pico-8 play session: mixed d-pad (fixed 12-tick cycle)

[t = 1 s] mixed d-pad (1.2s cycle ×~1): → ← ↑ ↓ + 🅾/❎ taps, ~1s
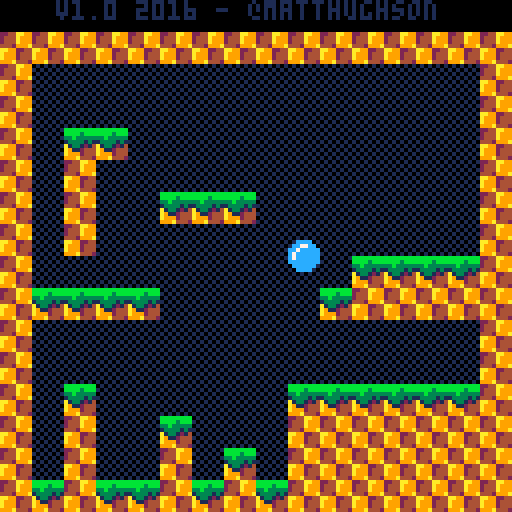
[t = 2 s] mixed d-pad (1.2s cycle ×~1): → ← ↑ ↓ + 🅾/❎ taps, ~2s
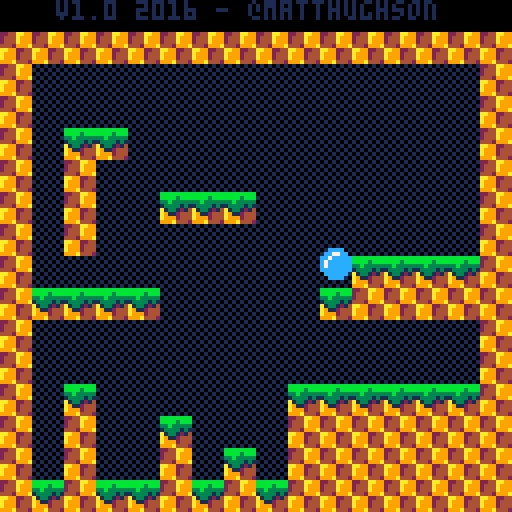

pico-8 cartridge
version 42
__lua__
--   		== platforming engine ==
--     ==in 100 lines of code==
			
--the goal of this cart is to 
--demonstrate a very basic
--platforming engine in under
--100 lines of *code*, while
--still maintaining an organized
--and documented game. 
--
--it isn't meant to be a demo of
--doing as much as possible, in
--as little code as possible.
--the 100 line limit is just 
--meant to encourage people 
--that "hey, you can make a game'
--with very little coding!"
--
--this will hopefully give new 
--users a simple and easy to 
--understand starting point for 
--their own platforming games.
--
--note: collision routine is
--based on mario bros 2 and 
--mckids, where we use collision
--points rather than a box.
--this has some interesting bugs
--but if it was good enough for
--miyamoto, its good enough for
--me!
			
--player
p1=
{
	--position
	x=72,
	y=16,
	--velocity
	dx=0,
	dy=0,
	
	--is the player standing on
	--the ground. used to determine
	--if they can jump.
	isgrounded=false,
	
	--tuning constants

	jumpvel=3.4,
}

--globals
g=
{
	grav=0.2, -- gravity per frame
}

-- called 30 times per second
function _update()

	--remember where we started
	local startx=p1.x
	
	--jump 
	--
	
	--if on the ground and the
	--user presses x,c,or,up...
	if (btnp(2) 			or btnp(4) or btnp(5))
	 and p1.isgrounded then
	 --launch the player upwards
		p1.dy=-p1.jumpvel
	end
	
	--walk
	--
	
	p1.dx=0
	if btn(0) then --left
		p1.dx=-2
	end
	if btn(1) then --right
		p1.dx=2
	end
	
	--move the player left/right
	p1.x+=p1.dx
	
	--hit side walls
	--
	
	--check for walls in the
	--direction we are moving.
	local xoffset=0
	if p1.dx>0 then xoffset=7 end
	
	--look for a wall
	local h=mget((p1.x+xoffset)/8,(p1.y+7)/8)
	if fget(h,0) then
		--they hit a wall so move them
		--back to their original pos.
		--it should really move them to
		--the edge of the wall but this
		--mostly works and is simpler.
		p1.x=startx
	end
	
	--accumulate gravity
	p1.dy+=g.grav
	
	--fall
	p1.y+=p1.dy

	--hit floor
	--
	
	--check bottom center of the
	--player.
	local v=mget((p1.x+4)/8,(p1.y+8)/8)
	
	--assume they are floating 
	--until we determine otherwise
	p1.isgrounded=false
	
	--only check for floors when
	--moving downward
	if p1.dy>=0 then
		--look for a solid tile
		if fget(v,0) then
			--place p1 on top of tile
			p1.y = flr((p1.y)/8)*8
			--halt velocity
			p1.dy = 0
			--allow jumping again
			p1.isgrounded=true
		end
	end
	
	--hit ceiling
	--
	
	--check top center of p1
	v=mget((p1.x+4)/8,(p1.y)/8)
	
	--only check for ceilings when
	--moving up
	if p1.dy<=0 then
		--look for solid tile
		if fget(v,0) then
			--position p1 right below
			--ceiling
			p1.y = flr((p1.y+8)/8)*8
			--halt upward velocity
			p1.dy = 0
		end
	end
end

function _draw()
 cls() --clear the screen
 map(0,0,0,0,128,128) --draw map
	spr(1,p1.x,p1.y) --draw player
	print("v1.0 2016 - @matthughson",14,0,1)
end
__gfx__
0000000000cccc002244aa99bbbbbbbb010101010000000000000000000000000000000000000000000000000000000000000000000000000000000000000000
000000000cc77cc02444a999bbbb3bbb101010100000000000000000000000000000000000000000000000000000000000000000000000000000000000000000
00000000cc7ccccc2444a99933b33333010101010000000000000000000000000000000000000000000000000000000000000000000000000000000000000000
00000000c7cccccc4442999a13333131101010100000000000000000000000000000000000000000000000000000000000000000000000000000000000000000
00000000c7ccccccaa992244a1331214010101010000000000000000000000000000000000000000000000000000000000000000000000000000000000000000
00000000cccccccca9992444a9112444101010100000000000000000000000000000000000000000000000000000000000000000000000000000000000000000
000000000cccccc0a9992444a9992444010101010000000000000000000000000000000000000000000000000000000000000000000000000000000000000000
0000000000cccc00999a4442999a4442101010100000000000000000000000000000000000000000000000000000000000000000000000000000000000000000
__gff__
0000010100010000000000000000000000000000000000000000000000000000000000000000000000000000000000000000000000000000000000000000000000000000000000000000000000000000000000000000000000000000000000000000000000000000000000000000000000000000000000000000000000000000
0000000000000000000000000000000000000000000000000000000000000000000000000000000000000000000000000000000000000000000000000000000000000000000000000000000000000000000000000000000000000000000000000000000000000000000000000000000000000000000000000000000000000000
__map__
0500050505050505050505050505050500000000000000000000000000000000000000000000000000000000000000000000000000000000000000000000000000000000000000000000000000000000000000000000000000000000000000000000000000000000000000000000000000000000000000000000000000000000
0202020202020202020202020202020200000000000000000000000000000000000000000000000000000000000000000000000000000000000000000000000000000000000000000000000000000000000000000000000000000000000000000000000000000000000000000000000000000000000000000000000000000000
0204040404040404040404040404040200000000000000000000000000000000000000000000000000000000000000000000000000000000000000000000000000000000000000000000000000000000000000000000000000000000000000000000000000000000000000000000000000000000000000000000000000000000
0204040404040404040404040404040200000000000000000000000000000000000000000000000000000000000000000000000000000000000000000000000000000000000000000000000000000000000000000000000000000000000000000000000000000000000000000000000000000000000000000000000000000000
0204030304040404040404040404040200000000000000000000000000000000000000000000000000000000000000000000000000000000000000000000000000000000000000000000000000000000000000000000000000000000000000000000000000000000000000000000000000000000000000000000000000000000
0204020404040404040404040404040200000000000000000000000000000000000000000000000000000000000000000000000000000000000000000000000000000000000000000000000000000000000000000000000000000000000000000000000000000000000000000000000000000000000000000000000000000000
0204020404030303040404040404040200000000000000000000000000000000000000000000000000000000000000000000000000000000000000000000000000000000000000000000000000000000000000000000000000000000000000000000000000000000000000000000000000000000000000000000000000000000
0204020404040404040404040404040200000000000000000000000000000000000000000000000000000000000000000000000000000000000000000000000000000000000000000000000000000000000000000000000000000000000000000000000000000000000000000000000000000000000000000000000000000000
0204040404040404040404030303030200000000000000000000000000000000000000000000000000000000000000000000000000000000000000000000000000000000000000000000000000000000000000000000000000000000000000000000000000000000000000000000000000000000000000000000000000000000
0203030303040404040403020202020200000000000000000000000000000000000000000000000000000000000000000000000000000000000000000000000000000000000000000000000000000000000000000000000000000000000000000000000000000000000000000000000000000000000000000000000000000000
0204040404040404040404040404040200000000000000000000000000000000000000000000000000000000000000000000000000000000000000000000000000000000000000000000000000000000000000000000000000000000000000000000000000000000000000000000000000000000000000000000000000000000
0204040404040404040404040404040200000000000000000000000000000000000000000000000000000000000000000000000000000000000000000000000000000000000000000000000000000000000000000000000000000000000000000000000000000000000000000000000000000000000000000000000000000000
0204030404040404040303030303030200000000000000000000000000000000000000000000000000000000000000000000000000000000000000000000000000000000000000000000000000000000000000000000000000000000000000000000000000000000000000000000000000000000000000000000000000000000
0204020404030404040202020202020200000000000000000000000000000000000000000000000000000000000000000000000000000000000000000000000000000000000000000000000000000000000000000000000000000000000000000000000000000000000000000000000000000000000000000000000000000000
0204020404020403040202020202020200000000000000000000000000000000000000000000000000000000000000000000000000000000000000000000000000000000000000000000000000000000000000000000000000000000000000000000000000000000000000000000000000000000000000000000000000000000
0203020303020302030202020202020200000000000000000000000000000000000000000000000000000000000000000000000000000000000000000000000000000000000000000000000000000000000000000000000000000000000000000000000000000000000000000000000000000000000000000000000000000000
